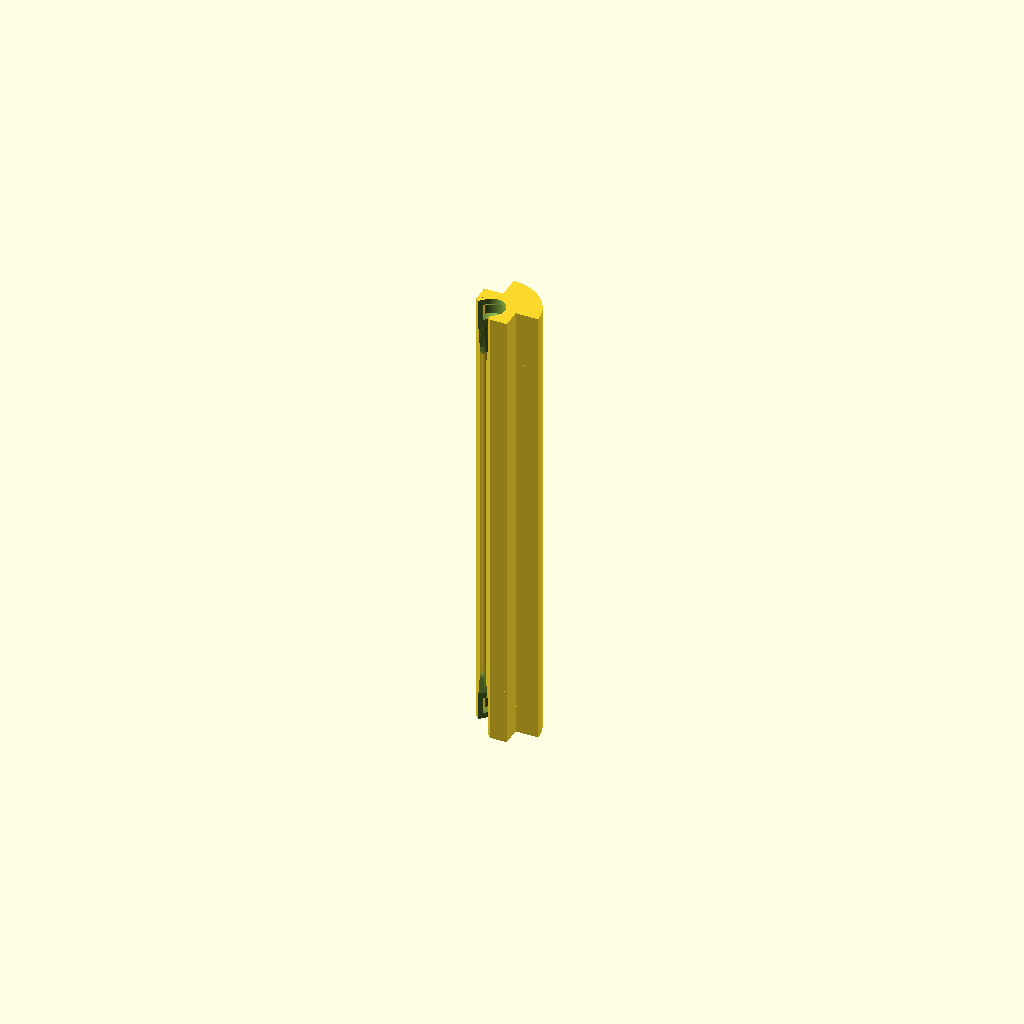
Cell 1 — every parameter at its default value.
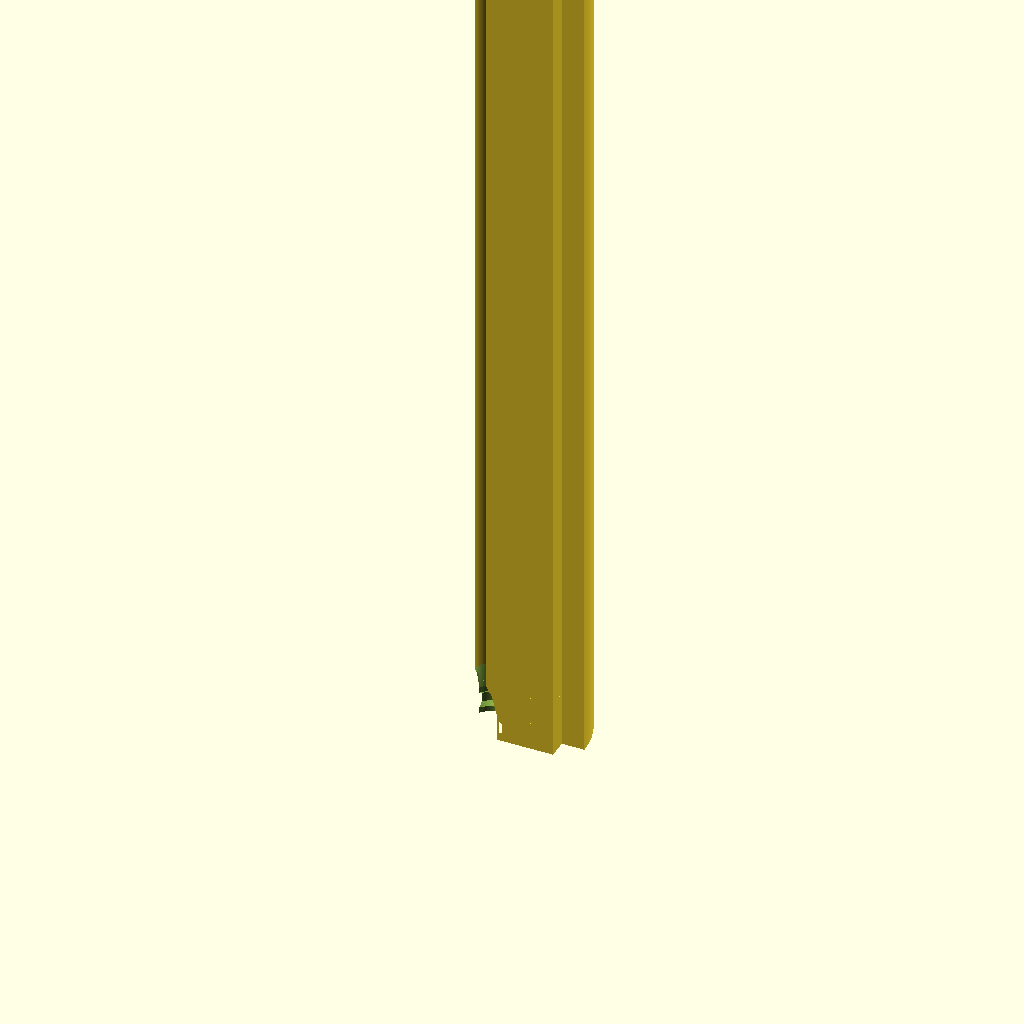
Cell 2 — U set to 2, the other parameters unchanged.
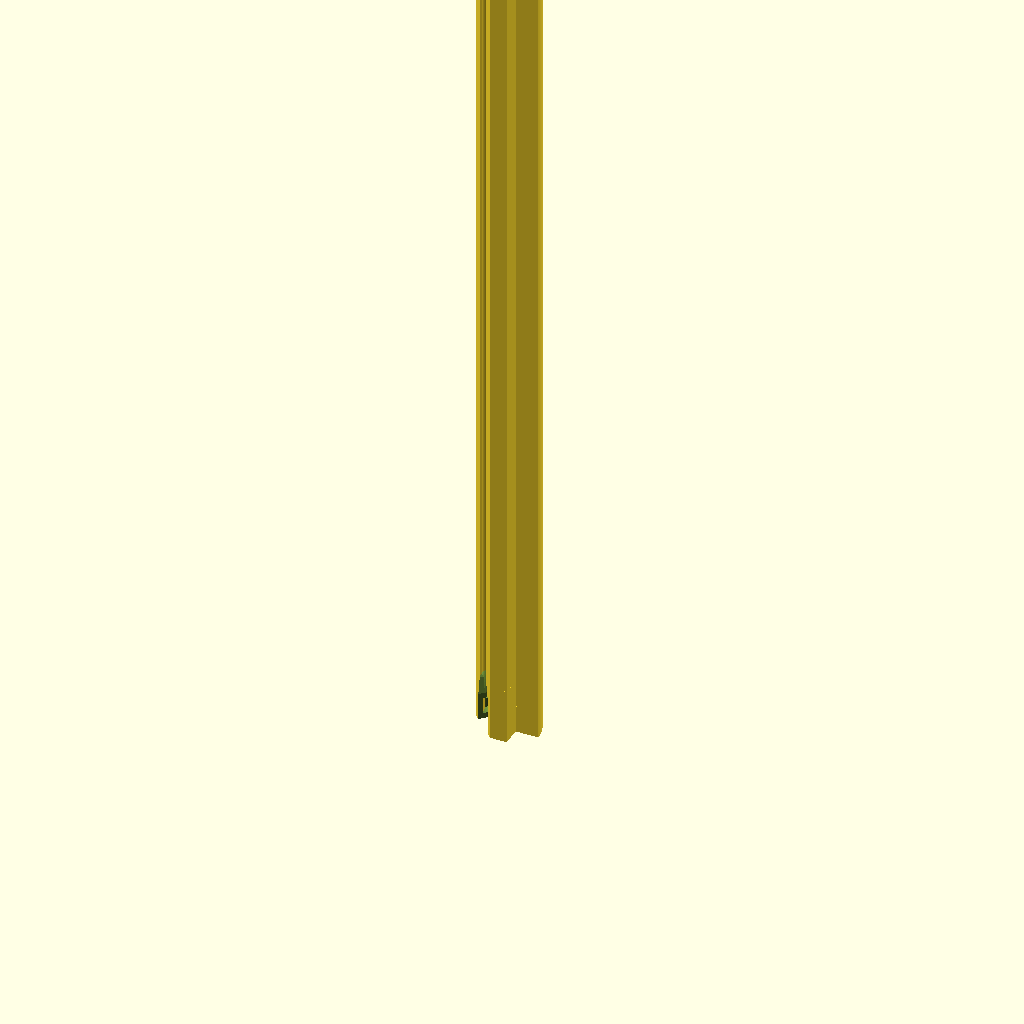
Cell 3: the same model with FX = 2.
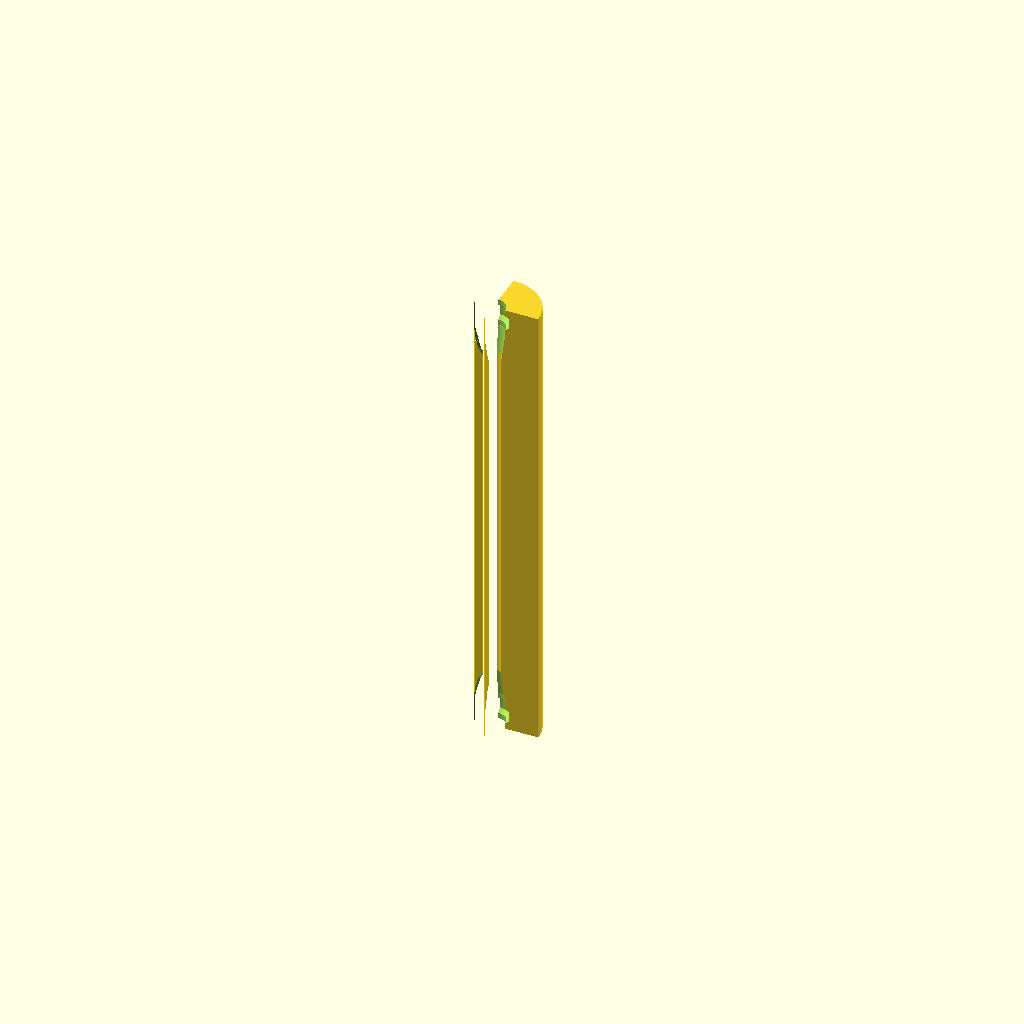
Cell 4 — panel_thickness set to 9.54, the other parameters unchanged.
All cells are drawn from one camera (rotation 55°, 0°, 25°, orthographic, colour scheme Cornfield), so only the parameter changes between them.
Source of the model, src/Fuselage/freecad/ref_regenerate.scad:
// fuselage_corner at a supplied U, for the regenerate comparison. Mirrors the driver
// exactly: only corner_radius, longeron_radius and unit_length scale with U; the
// thicknesses, overlaps and tolerances are user parameters that do not.
$fa=1;
$fs=0.1;

use <../scad/fuselage_corner_geometry.scad>

// supplied with -D: U, bulkhead_thickness, panel_thickness, panel_overlap
U = 1.0;
FX = 1.0;

panel_thickness = 4.77;
panel_tolerance = 0.1;
longeron_tolerance = 0.05;
greeble_thickness = 0.8;
greeble_nub_thickness = greeble_thickness;
greeble_tolerance = 0.05;
corner_tolerance = 0;
extrusion_width = 0.4;

corner_radius = 10*U;
longeron_radius = 2*U;
unit_length = 100*U*FX;

panel_overlap = 4;
bulkhead_thickness = 6;
panel_offset = 0;

fuselage_corner(U, unit_length, bulkhead_thickness, corner_radius, panel_thickness,
                panel_offset, panel_overlap, panel_tolerance, longeron_radius,
                longeron_tolerance, greeble_thickness, greeble_nub_thickness,
                greeble_tolerance, extrusion_width, corner_tolerance);
Parameter table extracted from the source (name, type, default, range or options):
U: number, default 1
FX: number, default 1
panel_thickness: number, default 4.77
panel_tolerance: number, default 0.1
longeron_tolerance: number, default 0.05
greeble_thickness: number, default 0.8
greeble_tolerance: number, default 0.05
corner_tolerance: number, default 0
extrusion_width: number, default 0.4
panel_overlap: number, default 4
bulkhead_thickness: number, default 6
panel_offset: number, default 0
